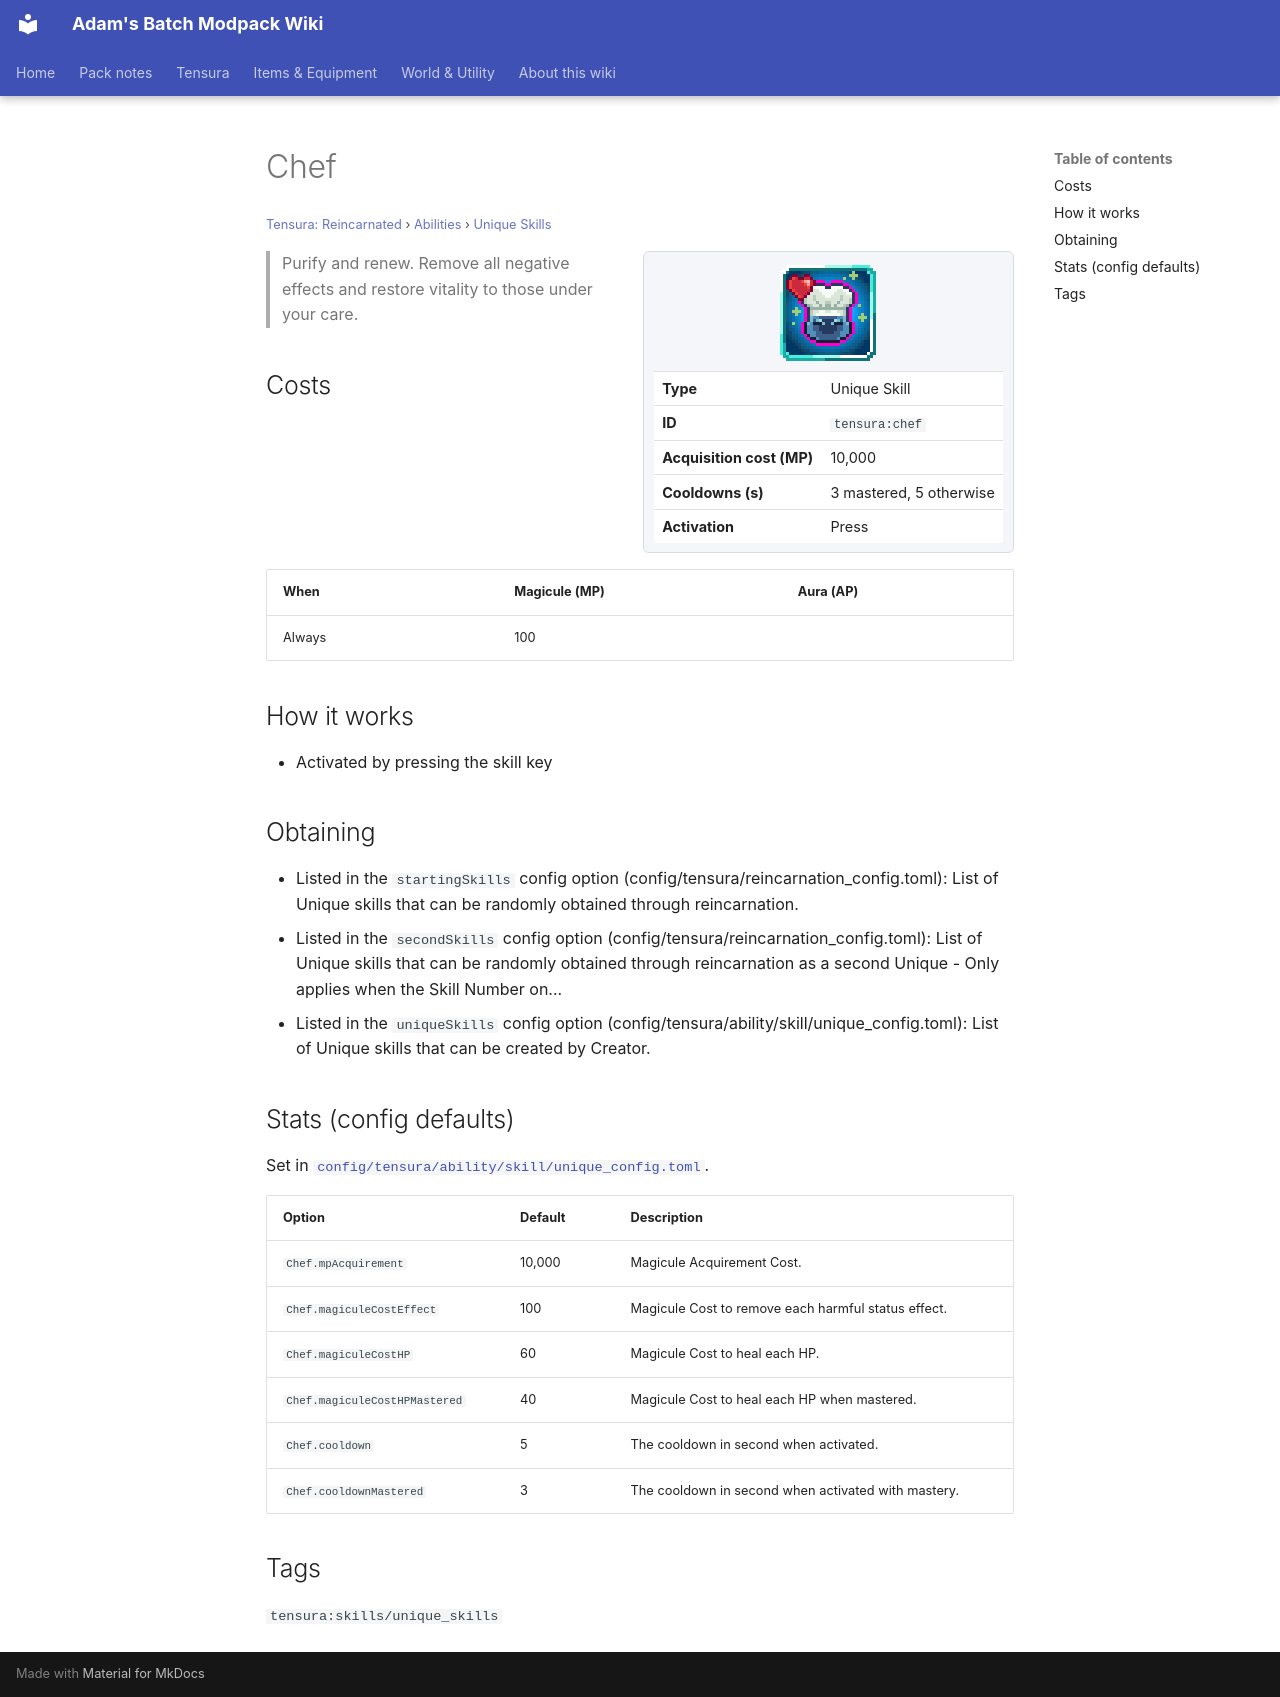

repository: Proteus-Nell/Adams-Batch-MC-Modpack-Wiki · page: tensura-reincarnated/abilities/unique-skills/chef/index.html · generator: mkdocs

# Chef

<small>[Tensura: Reincarnated](../../index.md) &rsaquo; [Abilities](../index.md) &rsaquo; [Unique Skills](index.md)</small>

<div class="infobox" markdown>

![Chef](../../../assets/icons/tensura/skill/chef.png)

| | |
|---|---|
| **Type** | Unique Skill |
| **ID** | `tensura:chef` |
| **Acquisition cost (MP)** | 10,000 |
| **Cooldowns (s)** | 3 mastered, 5 otherwise |
| **Activation** | Press |

</div>

> Purify and renew. Remove all negative effects and restore vitality to those under your care.

## Costs

| When | Magicule (MP) | Aura (AP) |
|---|---|---|
| Always | 100 |  |

## How it works

- Activated by pressing the skill key

## Obtaining

- Listed in the `startingSkills` config option (config/tensura/reincarnation_config.toml): List of Unique skills that can be randomly obtained through reincarnation.
- Listed in the `secondSkills` config option (config/tensura/reincarnation_config.toml): List of Unique skills that can be randomly obtained through reincarnation as a second Unique - Only applies when the Skill Number on...
- Listed in the `uniqueSkills` config option (config/tensura/ability/skill/unique_config.toml): List of Unique skills that can be created by Creator.

## Stats (config defaults)

Set in [`config/tensura/ability/skill/unique_config.toml`](../../configs/config-tensura-ability-skill-unique-config.md).

| Option | Default | Description |
|---|---|---|
| `Chef.mpAcquirement` | 10,000 | Magicule Acquirement Cost. |
| `Chef.magiculeCostEffect` | 100 | Magicule Cost to remove each harmful status effect. |
| `Chef.magiculeCostHP` | 60 | Magicule Cost to heal each HP. |
| `Chef.magiculeCostHPMastered` | 40 | Magicule Cost to heal each HP when mastered. |
| `Chef.cooldown` | 5 | The cooldown in second when activated. |
| `Chef.cooldownMastered` | 3 | The cooldown in second when activated with mastery. |

## Tags

`tensura:skills/unique_skills`
